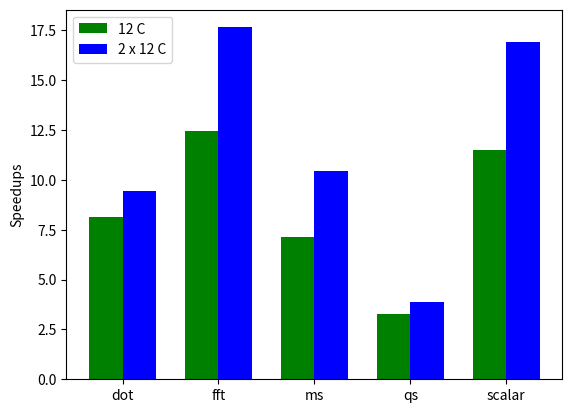

The matplotlib source for this figure:
import numpy as np
import matplotlib
matplotlib.use('PDF')
import matplotlib.pyplot as plt
n_groups = 5
sp24 = [9.4654913738, 17.651392193, 10.4235939541, 3.8743560846, 16.9296645181]
sp12 = [8.11894673537, 12.4723346379, 7.11374757385, 3.27217997733, 11.4749782561]
fig, ax = plt.subplots(1,1)
index = np.arange(n_groups)
bar_width = 0.35
rects1 = ax.bar(index, sp12, bar_width, color='g', label='12 C')
rects2 = ax.bar(index + bar_width, sp24, bar_width, color='b', label='2 x 12 C')
ax.set_ylabel('Speedups')
plt.xticks(index + bar_width/2, ('dot', 'fft', 'ms', 'qs', 'scalar'))
ax.legend()
fig.savefig("speedups_p", dpi=300)
plt.close(fig)
